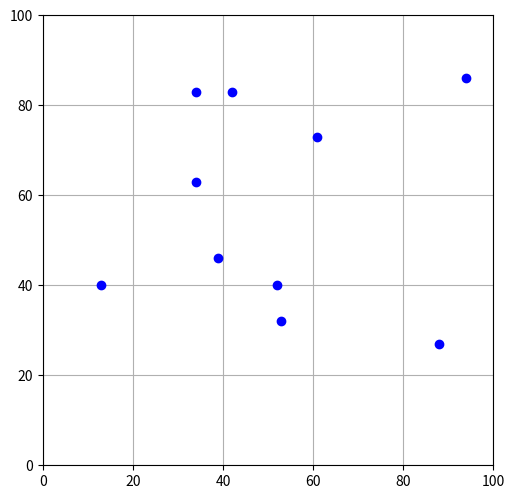
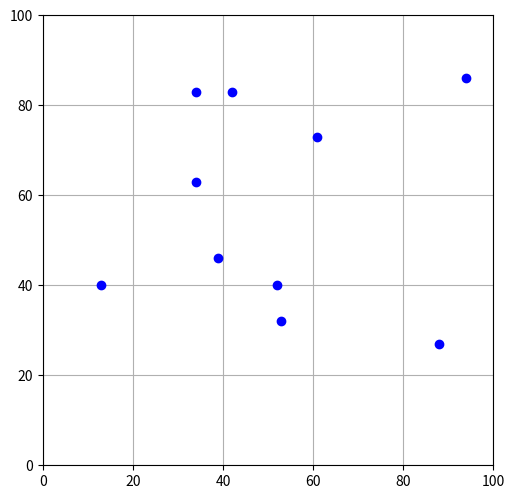
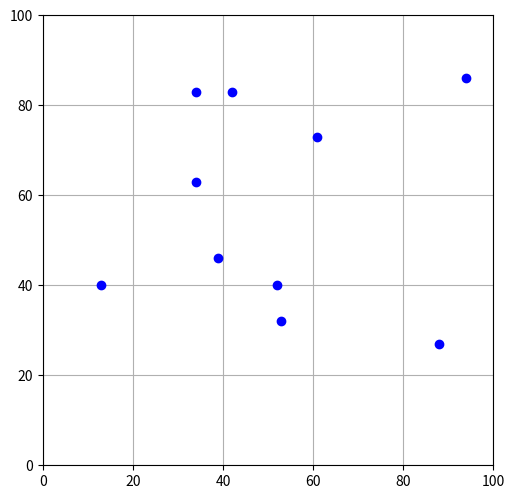
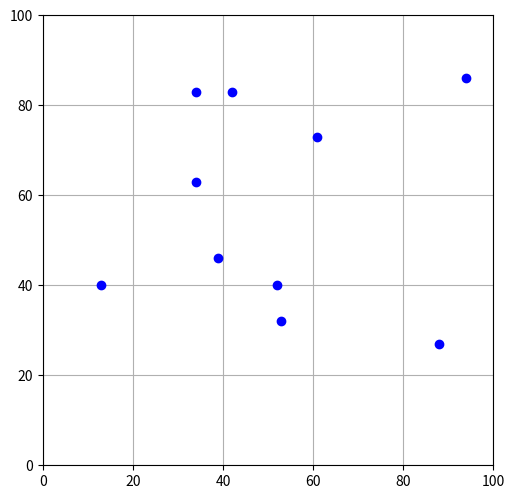
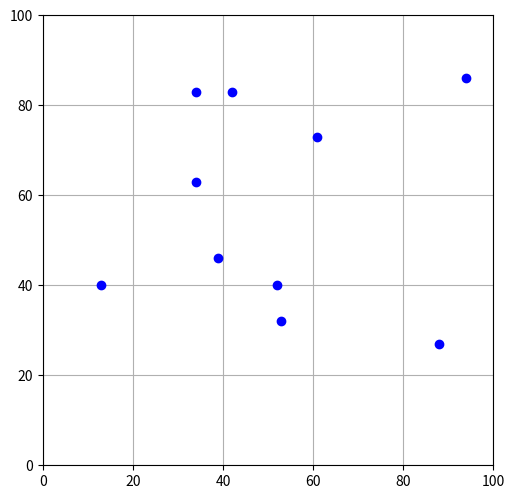
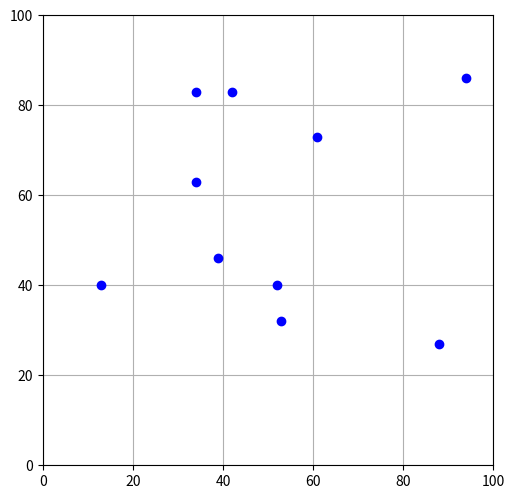
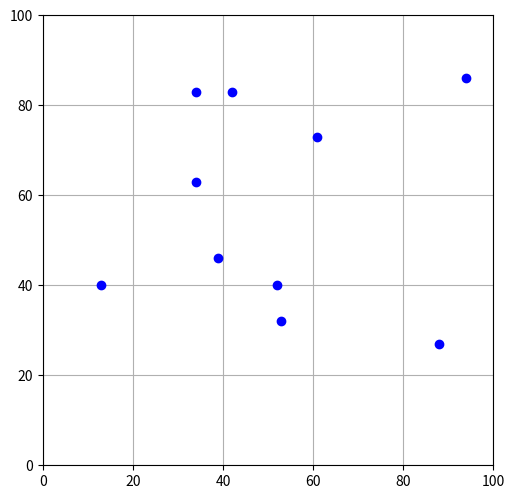
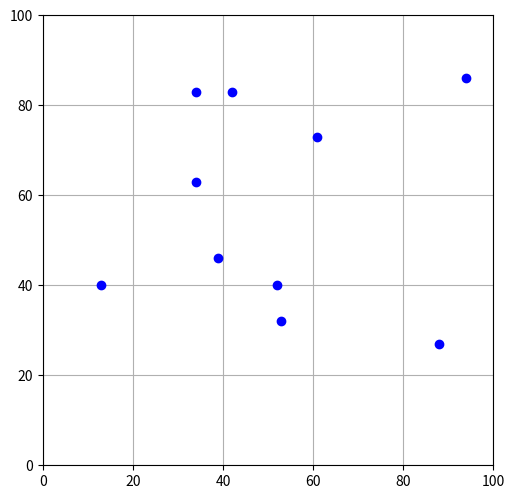
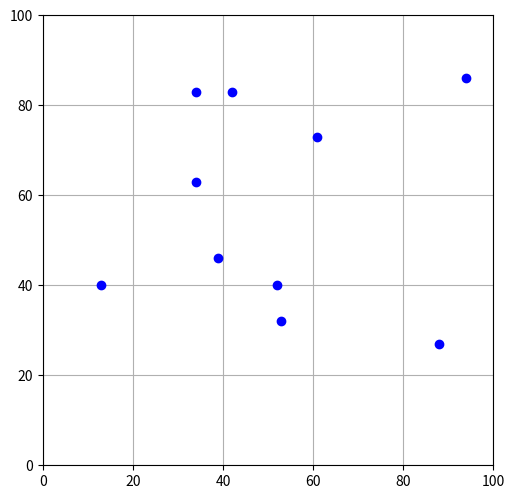
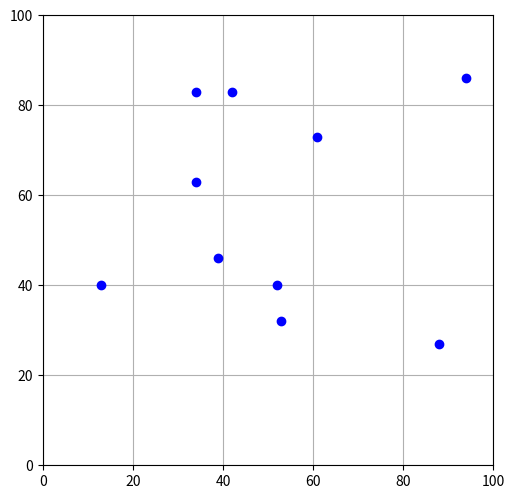

The matplotlib source for these figures, in order:
''' inspired by Coding Adventure: Ant and Slime Simulations by Sebastian Lague (https://www.youtube.com/watch?v=X-iSQQgOd1A) '''

import numpy as np
import matplotlib.pyplot as plt
import matplotlib.animation as animation
import random

class Food:
    def __init__(self, pos, id = -1):
        self.pos = pos.astype(np.float64)
        self.id = id

    def getPos(self):
        return self.pos

    def getId(self):
        return self.id

class Ant:
    def __init__(self, pos, id, theta = np.pi/4, speed = 5, reach = 3):
        self.pos = pos.astype(np.float64)
        self.startPos = pos
        self.theta = theta
        self.id = id
        self.speed = speed
        self.reach = reach
        self.meals = []
        self.target = None

    def step(self):
        if self.target == None:
            return

        # face towards target
        foodAngle = np.arctan2((self.target.getPos()[1] - self.getPos()[1]), (self.target.getPos()[0] - self.getPos()[0]))
        self.theta = foodAngle

        # move towards target
        dx = self.speed * np.cos(self.theta)
        dy = self.speed * np.sin(self.theta)
        delta = np.array([dx, dy])
        self.pos += delta

    def eat(self, food):
        self.meals.append(food)
        self.target = None

    def getTarget(self):
        return self.target

    def setTarget(self, target):
        self.target = target
    
    def getStartPos(self):
        return self.startPos

    def getPos(self):
        return self.pos

    def getId(self):
        return self.id

    def getHeading(self):
        return self.theta

    def getSpeed(self):
        return self.speed

    def getReach(self):
        return self.reach

    def getMeals(self):
        return self.meals

NUM_ANTS = 20
NUM_FOOD = 10
NUM_ITERS = 10
FIELD_SIZE = 100
DIST_POW = 3 # how much to favor closer foods while picking the next target 
PHEROMONE_POW = 5 # how much to consider pheromone trails when picking the next target
LENGTH_POW = 5 # how much to punish longer paths when laying down pheromones

def init():
    members = []
    return members

def animate(frame):
    global antsFinishedExploring, pheromoneTrails, startFoodIds, shortestPathLengthFound
    members = []

    for a in ants:
        # if this ant has finished exploring, skip it
        if (a.getId() in antsFinishedExploring):
            continue
        
        nextFood = a.getTarget()
        if nextFood == None:
            # find the id of the food the ant is currently at
            curFoodId = startFoodIds[a.getId()]
            if (len(a.getMeals()) > 0):
                curFoodId = a.getMeals()[-1].getId()

            # calculate the weighted distribution for the foods
            probs = []
            for f in foods:
                if f in a.getMeals():
                    probs.append(0)
                else:
                    dist = np.linalg.norm(f.getPos() - a.getPos())
                    pheromone = (pheromoneTrails[curFoodId][f.getId()] ** PHEROMONE_POW) * dist
                    # print(dist, pheromone)
                    # pheromone = 0
                    if (dist < 0.001):
                        probs.append(pheromone)
                    else:
                        probs.append(
                            ((1/dist) ** DIST_POW) + 
                            (pheromone)
                        )
            # print(probs)
            
            # if this ant has visited all foods stop working on this ant
            if (sum(probs) == 0):
                antsFinishedExploring.append(a.getId())
                continue

            # pick the next food from the weighted dist
            probs = np.array(probs) / sum(probs)
            # print(probs)
            nextFood = np.random.choice(foods, 1, p=probs)[0]

            # set the next food as the ant's target
            a.setTarget(nextFood)

        # advance one step
        a.step()

        # eat food if within range
        if (np.linalg.norm(a.getPos() - nextFood.getPos()) < a.getReach()):
            a.eat(nextFood)

        # plot the ant
        members.append(ax.arrow(*a.getPos(), np.cos(a.getHeading()), np.sin(a.getHeading()), 
            shape='full', head_starts_at_zero=True, width=1, ec="white", fc="red"))   

    # if all ants are home, plot the paths they took
    if (len(antsFinishedExploring) >= NUM_ANTS):
        postRun()
        return []

    return members

# plot ant paths and lay pheromone trails, called after all ants have visited all foods
def postRun():
    plt.close(fig)
    fig2 = plt.figure('Paths', figsize=(6, 5))
    fig2.subplots_adjust(left=0, right=1, bottom=0.05, top=0.95)
    ax2 = fig2.add_subplot(111, aspect='equal', autoscale_on=False, xlim=(0, FIELD_SIZE), ylim=(0, FIELD_SIZE))

    colors = ['r', 'g', 'b', 'k']
    pathLengths = []

    # plot each ant's path and compute path lengths
    for j in range(NUM_ANTS):
        a = ants[j]
        nodes = [m.getPos() for m in a.getMeals()]
        nodes.append(foods[startFoodIds[a.getId()]].getPos())
        nodes.insert(0, foods[startFoodIds[a.getId()]].getPos())

        pathLength = 0 
        for i in range(1, len(nodes)):
            ax2.plot([nodes[i-1][0], nodes[i][0]], [nodes[i-1][1], nodes[i][1]], colors[j % len(colors)] + '-', lw=1)
            pathLength += np.linalg.norm(nodes[i-1] - nodes[i])
        # print(startFoodIds[a.getId()], '-->', [m.getId() for m in a.getMeals()], pathLength)
        pathLengths.append(pathLength)

    # update pheromones based on path lengths
    minPathLength = min(min(pathLengths), shortestPathLengthFound)
    print('min:', minPathLength)
    for j in range(NUM_ANTS):
        a = ants[j]
        pheromoneStrength = (minPathLength / pathLengths[j]) ** LENGTH_POW

        meals = [m for m in a.getMeals()]
        meals.append(foods[startFoodIds[a.getId()]])
        meals.insert(0, foods[startFoodIds[a.getId()]])

        for k in range(len(meals) - 1):
            fromMeal = meals[k]
            toMeal = meals[k+1]
            pheromoneTrails[fromMeal.getId()][toMeal.getId()] += pheromoneStrength #* np.linalg.norm(toMeal.getPos() - fromMeal.getPos())

    # import json
    # print(json.dumps(pheromoneTrails, indent=2))
        
    for f in foods:
        ax2.plot(*f.getPos(), 'bo')
        ax2.text(*f.getPos(), f.getId())

    ax2.grid()
    plt.show()

# place foods on the field
foods = []
for i in range(NUM_FOOD):
    randPos = np.array([np.random.randint(0, FIELD_SIZE), np.random.randint(FIELD_SIZE)])
    foods.append(Food(randPos, i))
# foods = []
# foods.append(Food(np.array([25, 25]), 0))
# foods.append(Food(np.array([50, 50]), 1))
# foods.append(Food(np.array([50, 25]), 2))
# foods.append(Food(np.array([25, 50]), 3))
# foods.append(Food(np.array([75, 50]), 4))
# foods.append(Food(np.array([75, 25]), 5)) # min path length should be 150
# foods = []
# foods.append(Food(np.array([25, 35]), 0))
# foods.append(Food(np.array([25, 60]), 1))
# foods.append(Food(np.array([25, 85]), 2))
# foods.append(Food(np.array([50, 85]), 3))
# foods.append(Food(np.array([75, 85]), 4))
# foods.append(Food(np.array([75, 60]), 5))
# foods.append(Food(np.array([50, 60]), 6))
# foods.append(Food(np.array([50, 35]), 7))
# foods.append(Food(np.array([75, 35]), 8)) # min path length should be 235.35

# initialize all pheromone trails to 0
pheromoneTrails = {}
for f1 in foods:
    entry = {}
    for f2 in foods:
        entry[f2.getId()] = 0
    pheromoneTrails[f1.getId()] = entry
shortestPathLengthFound = np.inf

# run iterations
for i in range(NUM_ITERS):
    # create figure
    fig = plt.figure('Run {}/{}'.format(i+1, NUM_ITERS), figsize=(6, 5))    
    fig.subplots_adjust(left=0, right=1, bottom=0.05, top=0.95)
    ax = fig.add_subplot(111, aspect='equal', autoscale_on=False, xlim=(0, FIELD_SIZE), ylim=(0, FIELD_SIZE))
    ax.grid()

    # plot foods on grid
    for f in foods:
        ax.plot(*f.getPos(), 'bo')

    # visualize pheromone trails
    for p1 in pheromoneTrails:
        pos1 = foods[p1].getPos()
        maxFromP1 = max(pheromoneTrails[p1].values())
        for p2 in pheromoneTrails[p1]:
            pos2 = foods[p2].getPos()
            strength = pheromoneTrails[p1][p2]
            if (maxFromP1 != 0):
                strength /= maxFromP1
            ax.plot([pos1[0], pos2[0]], [pos1[1], pos2[1]], 'g-', lw=1, alpha=strength)

    # place ants randomly on the field  
    startFoodIds = {}
    ants = []
    for i in range(NUM_ANTS):
        randFood = np.random.choice(foods)
        pos = randFood.getPos()
        ants.append(Ant(pos, i))
        startFoodIds[i] = randFood.getId()

    antsFinishedExploring = []

    ani = animation.FuncAnimation(fig, animate, frames=60, interval=1, blit=True, init_func=init)
    plt.show()